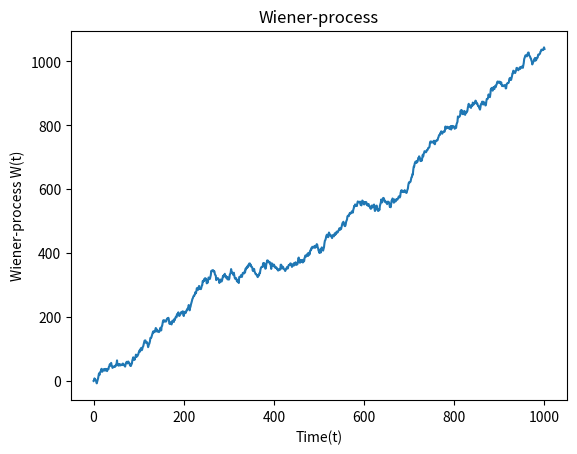

Source code (Python):
import numpy as np
import matplotlib.pyplot as plt


def weiner_process(dt=0.1, x0=0, n=1000):
    W: np.ndarray = np.zeros(n+1)

    t = np.arange(x0, n+1)

    W[1:] = np.cumsum(np.random.normal(1, 5, n))

    return t, W

def plot_process(t, W):
    plt.plot(t, W)
    plt.xlabel("Time(t)")
    plt.ylabel("Wiener-process W(t)")
    plt.title('Wiener-process')
    plt.savefig(".cache/Weiner.png")

if __name__ == '__main__':
    time, data = weiner_process()
    plot_process(time, data)
